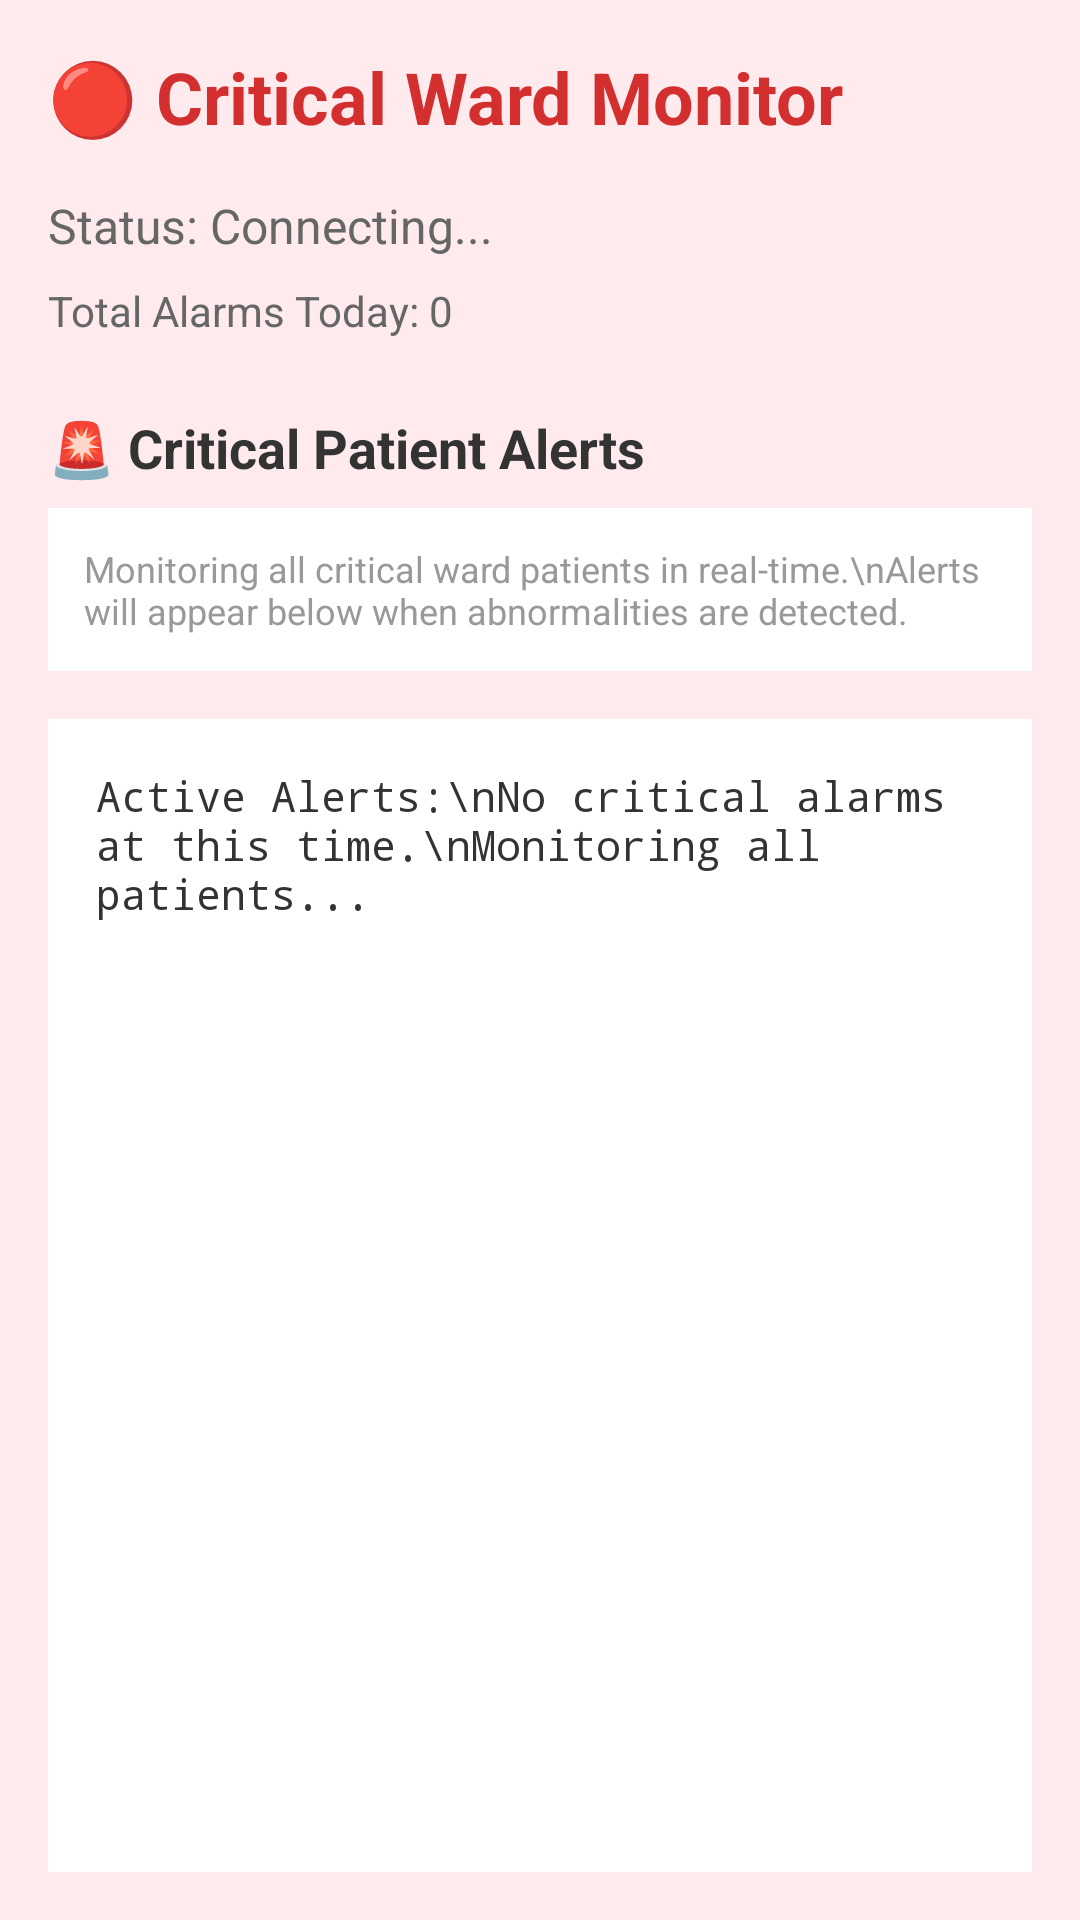

Android layout source for this screen:
<!-- AndroidManifest.xml: application theme Theme.NurseAlarmApp -->
<!-- res/layout/activity_critical_ward.xml -->
<?xml version="1.0" encoding="utf-8"?>
<ScrollView xmlns:android="http://schemas.android.com/apk/res/android"
    android:layout_width="match_parent"
    android:layout_height="match_parent"
    android:background="#FFEBEE"
    android:padding="16dp">

    <LinearLayout
        android:layout_width="match_parent"
        android:layout_height="wrap_content"
        android:orientation="vertical">

        <TextView
            android:layout_width="wrap_content"
            android:layout_height="wrap_content"
            android:text="🔴 Critical Ward Monitor"
            android:textSize="24sp"
            android:textStyle="bold"
            android:textColor="#D32F2F"
            android:layout_marginBottom="16dp"/>

        <TextView
            android:id="@+id/tvStatus"
            android:layout_width="wrap_content"
            android:layout_height="wrap_content"
            android:text="Status: Connecting..."
            android:textSize="16sp"
            android:textColor="#666666"
            android:layout_marginBottom="8dp"/>

        <TextView
            android:id="@+id/tvAlarmCount"
            android:layout_width="wrap_content"
            android:layout_height="wrap_content"
            android:text="Total Alarms Today: 0"
            android:textSize="14sp"
            android:textColor="#666666"
            android:layout_marginBottom="24dp"/>

        <TextView
            android:layout_width="wrap_content"
            android:layout_height="wrap_content"
            android:text="🚨 Critical Patient Alerts"
            android:textSize="18sp"
            android:textStyle="bold"
            android:textColor="#333333"
            android:layout_marginBottom="8dp"/>

        <TextView
            android:layout_width="match_parent"
            android:layout_height="wrap_content"
            android:text="Monitoring all critical ward patients in real-time.\nAlerts will appear below when abnormalities are detected."
            android:textSize="12sp"
            android:textColor="#999999"
            android:background="#FFFFFF"
            android:padding="12dp"
            android:layout_marginBottom="16dp"/>

        <TextView
            android:id="@+id/tvActiveAlerts"
            android:layout_width="match_parent"
            android:layout_height="wrap_content"
            android:text="Active Alerts:\nNo critical alarms at this time.\nMonitoring all patients..."
            android:textSize="14sp"
            android:background="#FFFFFF"
            android:padding="16dp"
            android:minHeight="400dp"
            android:textColor="#333333"
            android:fontFamily="monospace"/>

    </LinearLayout>

</ScrollView>
<!-- resources referenced by this layout -->
<resources>
  <style name="Theme.NurseAlarmApp" parent="Theme.MaterialComponents.DayNight.NoActionBar" />
</resources>
